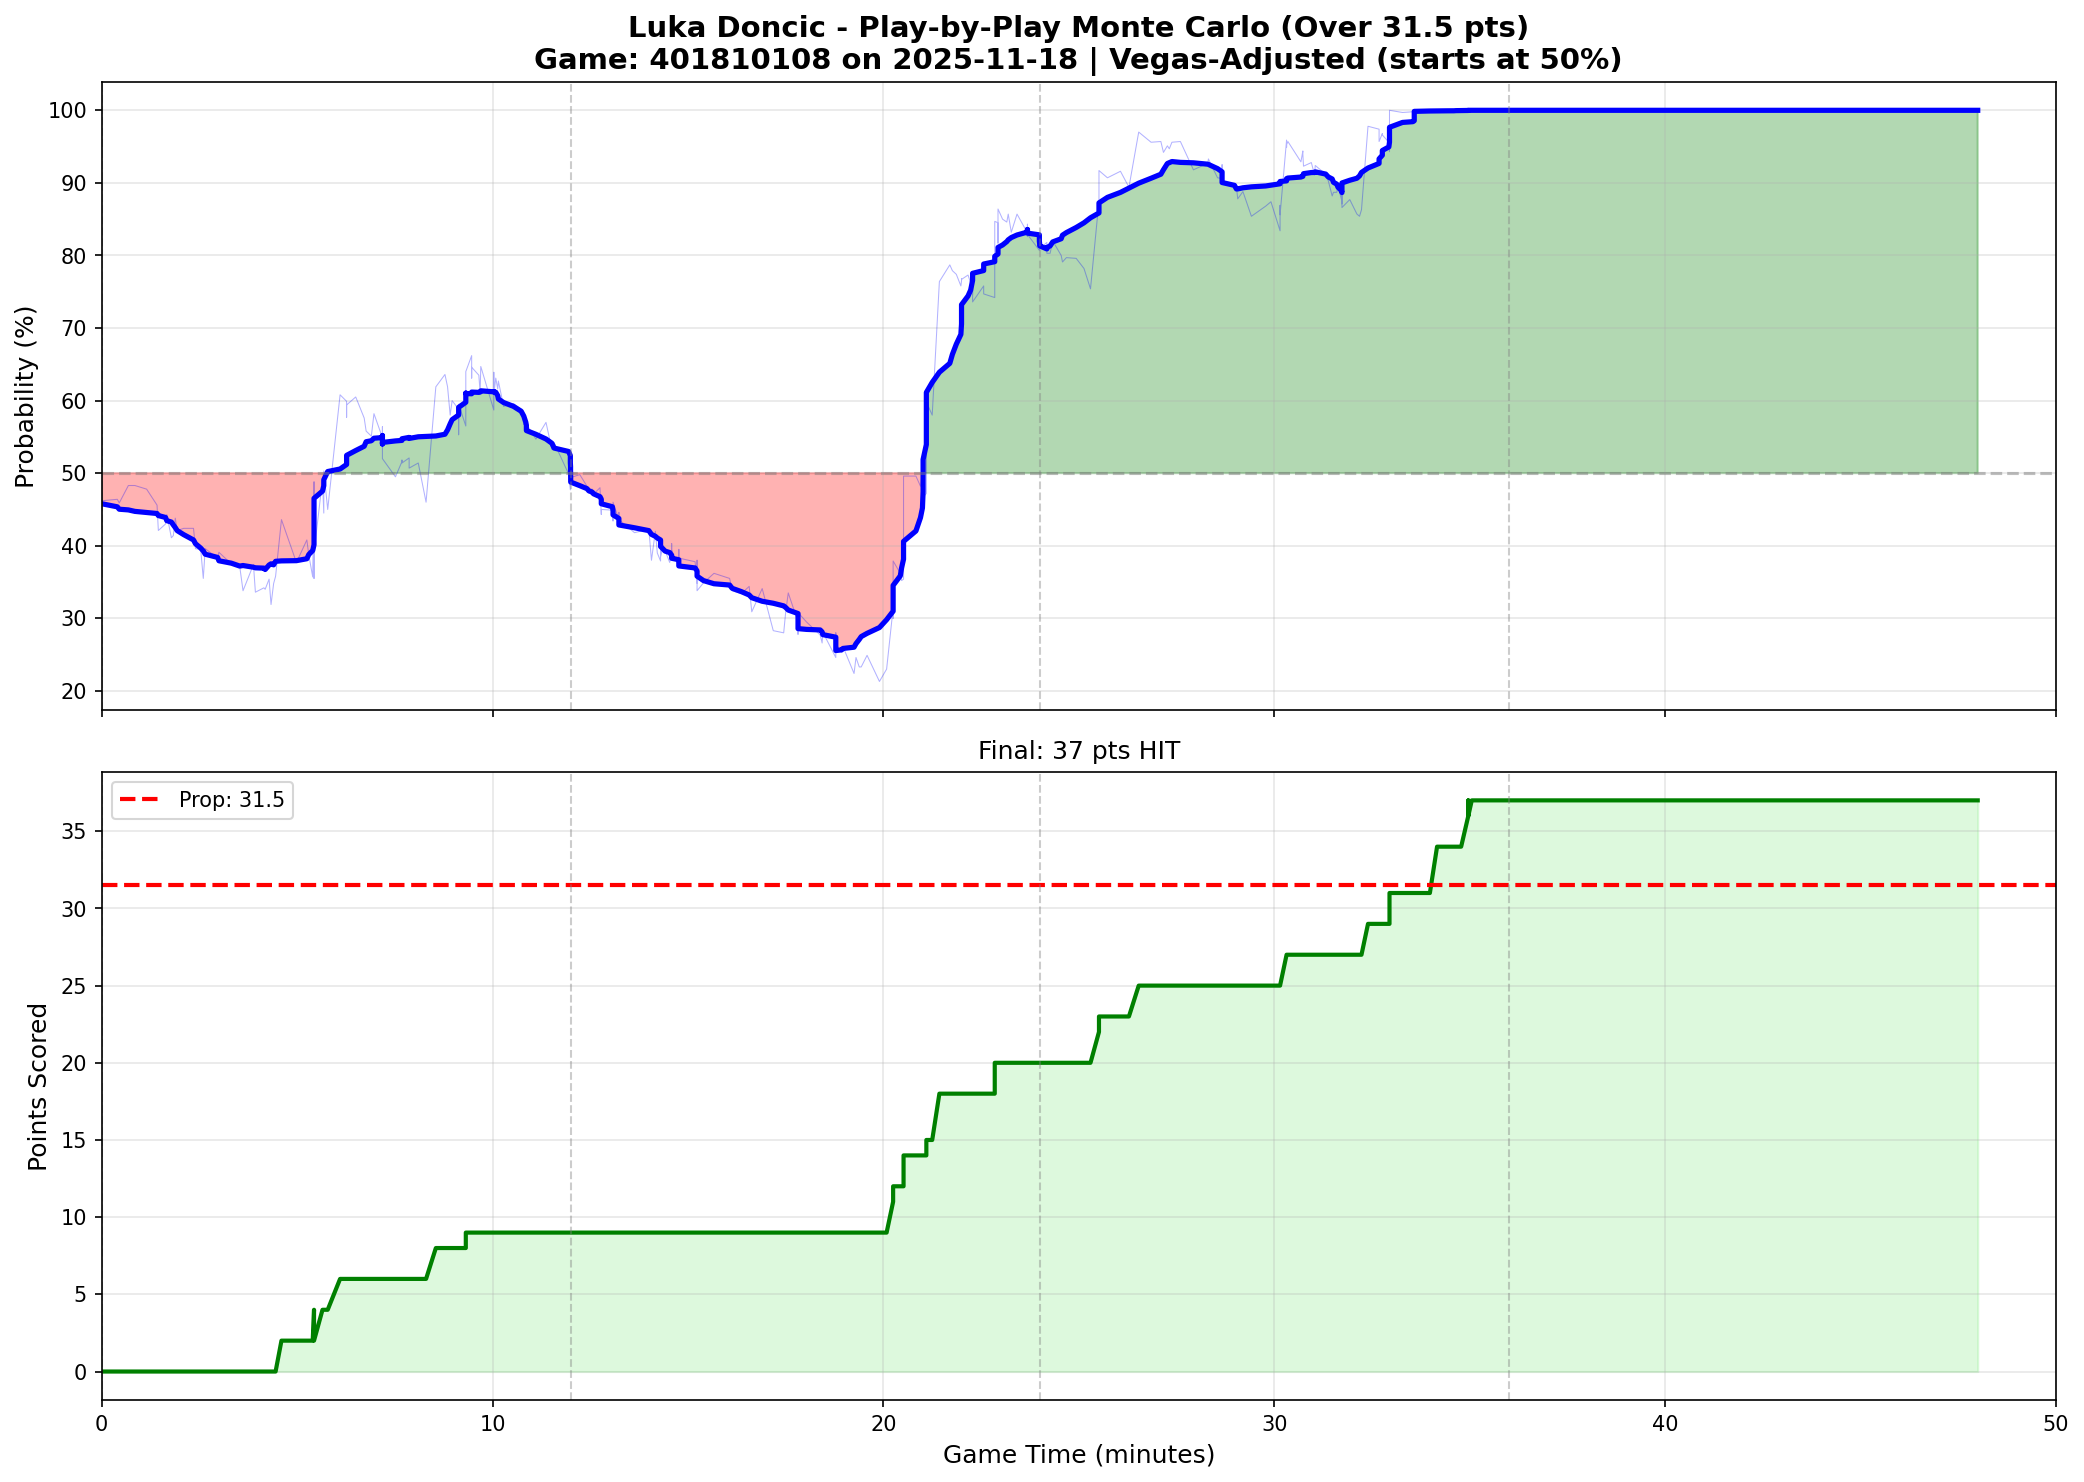

Values plotted in this chart, from the file beside it:
play_num, quarter, game_minute, cumulative_points, prob_over, prob_over_smooth
1, 1, 0.0000, 0, 0.4620, 0.4579
2, 1, 0.4000, 0, 0.4640, 0.4536
3, 1, 0.4500, 0, 0.4590, 0.4503
4, 1, 0.6833, 0, 0.4830, 0.4494
5, 1, 0.8500, 0, 0.4830, 0.4474
6, 1, 1.15, 0, 0.4780, 0.4458
7, 1, 1.417, 0, 0.4560, 0.4444
8, 1, 1.45, 0, 0.4210, 0.4416
9, 1, 1.633, 0, 0.4300, 0.4390
10, 1, 1.667, 0, 0.4430, 0.4346
11, 1, 1.783, 0, 0.4110, 0.4327
12, 1, 1.833, 0, 0.4140, 0.4287
13, 1, 1.883, 0, 0.4380, 0.4250
14, 1, 1.933, 0, 0.4210, 0.4209
15, 1, 2.1, 0, 0.4240, 0.4153
16, 1, 2.35, 0, 0.4240, 0.4080
17, 1, 2.4, 0, 0.3960, 0.4028
18, 1, 2.533, 0, 0.3950, 0.3968
19, 1, 2.6, 0, 0.3550, 0.3928
20, 1, 2.65, 0, 0.3960, 0.3884
21, 1, 2.967, 0, 0.3830, 0.3839
22, 1, 3, 0, 0.3910, 0.3793
23, 1, 3.317, 0, 0.3750, 0.3760
24, 1, 3.533, 0, 0.3710, 0.3720
25, 1, 3.617, 0, 0.3380, 0.3728
26, 1, 3.883, 0, 0.3740, 0.3704
27, 1, 3.933, 0, 0.3360, 0.3696
28, 1, 4.15, 0, 0.3420, 0.3691
29, 1, 4.183, 0, 0.3400, 0.3672
30, 1, 4.283, 0, 0.3540, 0.3735
31, 1, 4.333, 0, 0.3190, 0.3751
32, 1, 4.4, 0, 0.3480, 0.3737
33, 1, 4.45, 0, 0.3580, 0.3786
34, 1, 4.6, 2, 0.4360, 0.3791
35, 1, 4.983, 2, 0.3770, 0.3794
36, 1, 5.25, 2, 0.4080, 0.3821
37, 1, 5.3, 2, 0.3870, 0.3880
38, 1, 5.4, 2, 0.3570, 0.3934
44, 1, 5.433, 4, 0.4790, 0.4014
43, 1, 5.433, 3, 0.4290, 0.4069
42, 1, 5.433, 2, 0.3550, 0.4197
45, 1, 5.433, 4, 0.4880, 0.4336
40, 1, 5.433, 2, 0.3870, 0.4451
39, 1, 5.433, 2, 0.3770, 0.4569
41, 1, 5.433, 2, 0.3910, 0.4654
46, 1, 5.65, 4, 0.4910, 0.4753
47, 1, 5.683, 4, 0.4450, 0.4828
48, 1, 5.683, 4, 0.5030, 0.4910
49, 1, 5.783, 4, 0.4500, 0.5022
50, 1, 6.1, 6, 0.6080, 0.5057
53, 1, 6.267, 6, 0.5990, 0.5120
51, 1, 6.267, 6, 0.5770, 0.5224
52, 1, 6.267, 6, 0.5940, 0.5245
54, 1, 6.5, 6, 0.6050, 0.5312
55, 1, 6.717, 6, 0.5760, 0.5371
56, 1, 6.767, 6, 0.5580, 0.5433
57, 1, 6.9, 6, 0.5510, 0.5447
58, 1, 6.967, 6, 0.5820, 0.5481
62, 1, 7.183, 6, 0.5490, 0.5491
61, 1, 7.183, 6, 0.5540, 0.5519
... 442 more rows
